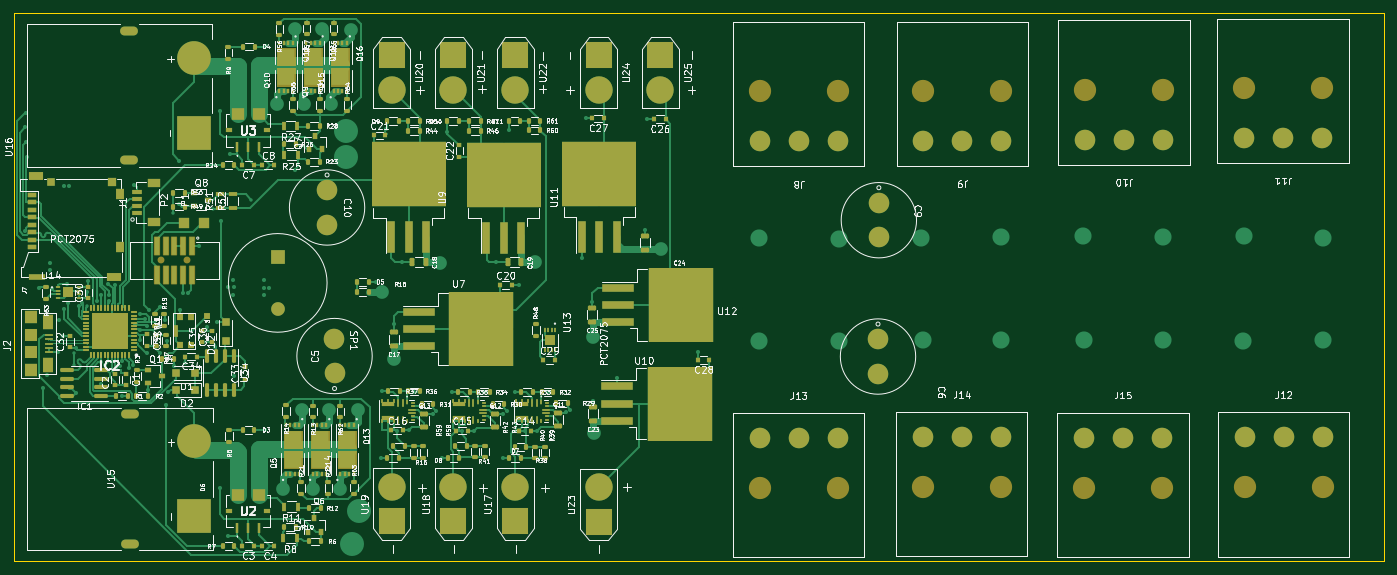
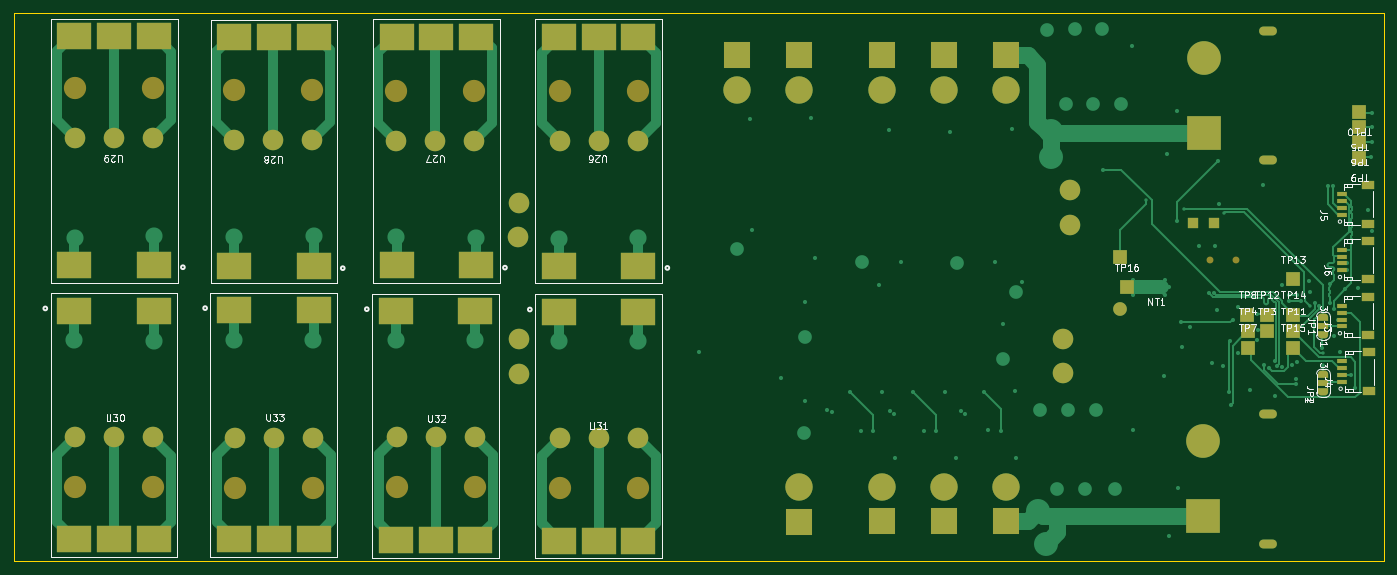
Circuit board: 11 layer files. Board 200.0 x 80.0 mm.
- bottom_copper: 1.0-B_Cu.gbr (35433 bytes)
- bottom_mask: 1.0-B_Mask.gbr (7428 bytes)
- paste: 1.0-B_Paste.gbr (3157 bytes)
- bottom_silk: 1.0-B_Silkscreen.gbr (36050 bytes)
- outline: 1.0-Edge_Cuts.gbr (694 bytes)
- top_copper: 1.0-F_Cu.gbr (99631 bytes)
- top_mask: 1.0-F_Mask.gbr (26506 bytes)
- paste: 1.0-F_Paste.gbr (52003 bytes)
- top_silk: 1.0-F_Silkscreen.gbr (196554 bytes)
- inner_copper: 1.0-In1_Cu.gbr (475182 bytes)
- inner_copper: 1.0-In2_Cu.gbr (490446 bytes)

=== bottom_copper: 1.0-B_Cu.gbr (35433 bytes, source omitted) ===
=== bottom_mask: 1.0-B_Mask.gbr (7428 bytes, source omitted) ===
=== paste: 1.0-B_Paste.gbr ===
%TF.GenerationSoftware,KiCad,Pcbnew,(6.0.10-0)*%
%TF.CreationDate,2023-02-23T20:38:24-08:00*%
%TF.ProjectId,1.0,312e302e-6b69-4636-9164-5f7063625858,rev?*%
%TF.SameCoordinates,Original*%
%TF.FileFunction,Paste,Bot*%
%TF.FilePolarity,Positive*%
%FSLAX46Y46*%
G04 Gerber Fmt 4.6, Leading zero omitted, Abs format (unit mm)*
G04 Created by KiCad (PCBNEW (6.0.10-0)) date 2023-02-23 20:38:24*
%MOMM*%
%LPD*%
G01*
G04 APERTURE LIST*
%ADD10R,2.000000X2.000000*%
%ADD11R,1.800000X1.200000*%
%ADD12R,1.550000X0.600000*%
%ADD13R,5.000000X4.000000*%
G04 APERTURE END LIST*
D10*
%TO.C,TP11*%
X163200000Y-146400000D03*
%TD*%
D11*
%TO.C,J4*%
X152162500Y-155100000D03*
X152162500Y-149500000D03*
D12*
X156037500Y-153800000D03*
X156037500Y-152800000D03*
X156037500Y-151800000D03*
X156037500Y-150800000D03*
%TD*%
D13*
%TO.C,U27*%
X282510831Y-136805000D03*
X294110831Y-136805000D03*
X282510831Y-103405000D03*
X288310831Y-103405000D03*
X294110831Y-103405000D03*
%TD*%
%TO.C,U32*%
X294219169Y-143505000D03*
X282619169Y-143505000D03*
X294219169Y-176905000D03*
X288419169Y-176905000D03*
X282619169Y-176905000D03*
%TD*%
%TO.C,U33*%
X317819169Y-143355000D03*
X306219169Y-143355000D03*
X317819169Y-176755000D03*
X312019169Y-176755000D03*
X306219169Y-176755000D03*
%TD*%
%TO.C,U31*%
X270420831Y-143555000D03*
X258820831Y-143555000D03*
X270420831Y-176955000D03*
X264620831Y-176955000D03*
X258820831Y-176955000D03*
%TD*%
D10*
%TO.C,TP13*%
X163200000Y-138850000D03*
%TD*%
D13*
%TO.C,U29*%
X329526662Y-136745000D03*
X341126662Y-136745000D03*
X329526662Y-103345000D03*
X335326662Y-103345000D03*
X341126662Y-103345000D03*
%TD*%
%TO.C,U26*%
X258805831Y-136845000D03*
X270405831Y-136845000D03*
X258805831Y-103445000D03*
X264605831Y-103445000D03*
X270405831Y-103445000D03*
%TD*%
D10*
%TO.C,TP5*%
X153560000Y-116570000D03*
%TD*%
%TO.C,TP6*%
X153560000Y-118770000D03*
%TD*%
%TO.C,TP4*%
X169875000Y-146400000D03*
%TD*%
D11*
%TO.C,J3*%
X152262500Y-147000000D03*
X152262500Y-141400000D03*
D12*
X156137500Y-145700000D03*
X156137500Y-144700000D03*
X156137500Y-143700000D03*
X156137500Y-142700000D03*
%TD*%
D13*
%TO.C,U30*%
X341150000Y-143400000D03*
X329550000Y-143400000D03*
X341150000Y-176800000D03*
X335350000Y-176800000D03*
X329550000Y-176800000D03*
%TD*%
D10*
%TO.C,TP7*%
X169875000Y-148800000D03*
%TD*%
%TO.C,TP9*%
X153570000Y-121060000D03*
%TD*%
%TO.C,TP12*%
X167050000Y-144000000D03*
%TD*%
%TO.C,TP3*%
X167050000Y-146400000D03*
%TD*%
%TO.C,TP14*%
X163200000Y-144000000D03*
%TD*%
%TO.C,TP10*%
X153560000Y-114370000D03*
%TD*%
D13*
%TO.C,U28*%
X306188338Y-136885000D03*
X317788338Y-136885000D03*
X306188338Y-103485000D03*
X311988338Y-103485000D03*
X317788338Y-103485000D03*
%TD*%
D10*
%TO.C,TP15*%
X163225000Y-148800000D03*
%TD*%
%TO.C,TP16*%
X187500000Y-140000000D03*
%TD*%
D11*
%TO.C,J6*%
X152262500Y-138800000D03*
X152262500Y-133200000D03*
D12*
X156137500Y-137500000D03*
X156137500Y-136500000D03*
X156137500Y-135500000D03*
X156137500Y-134500000D03*
%TD*%
D10*
%TO.C,TP8*%
X169900000Y-144025000D03*
%TD*%
D11*
%TO.C,J5*%
X152262500Y-130700000D03*
X152262500Y-125100000D03*
D12*
X156137500Y-129400000D03*
X156137500Y-128400000D03*
X156137500Y-127400000D03*
X156137500Y-126400000D03*
%TD*%
M02*

=== bottom_silk: 1.0-B_Silkscreen.gbr (36050 bytes, source omitted) ===
=== outline: 1.0-Edge_Cuts.gbr ===
%TF.GenerationSoftware,KiCad,Pcbnew,(6.0.10-0)*%
%TF.CreationDate,2023-02-23T20:38:25-08:00*%
%TF.ProjectId,1.0,312e302e-6b69-4636-9164-5f7063625858,rev?*%
%TF.SameCoordinates,Original*%
%TF.FileFunction,Profile,NP*%
%FSLAX46Y46*%
G04 Gerber Fmt 4.6, Leading zero omitted, Abs format (unit mm)*
G04 Created by KiCad (PCBNEW (6.0.10-0)) date 2023-02-23 20:38:25*
%MOMM*%
%LPD*%
G01*
G04 APERTURE LIST*
%TA.AperFunction,Profile*%
%ADD10C,0.200000*%
%TD*%
G04 APERTURE END LIST*
D10*
X150000000Y-100000000D02*
X350000000Y-100000000D01*
X350000000Y-100000000D02*
X350000000Y-180000000D01*
X350000000Y-180000000D02*
X150000000Y-180000000D01*
X150000000Y-180000000D02*
X150000000Y-100000000D01*
M02*

=== top_copper: 1.0-F_Cu.gbr (99631 bytes, source omitted) ===
=== top_mask: 1.0-F_Mask.gbr (26506 bytes, source omitted) ===
=== paste: 1.0-F_Paste.gbr (52003 bytes, source omitted) ===
=== top_silk: 1.0-F_Silkscreen.gbr (196554 bytes, source omitted) ===
=== inner_copper: 1.0-In1_Cu.gbr (475182 bytes, source omitted) ===
=== inner_copper: 1.0-In2_Cu.gbr (490446 bytes, source omitted) ===
